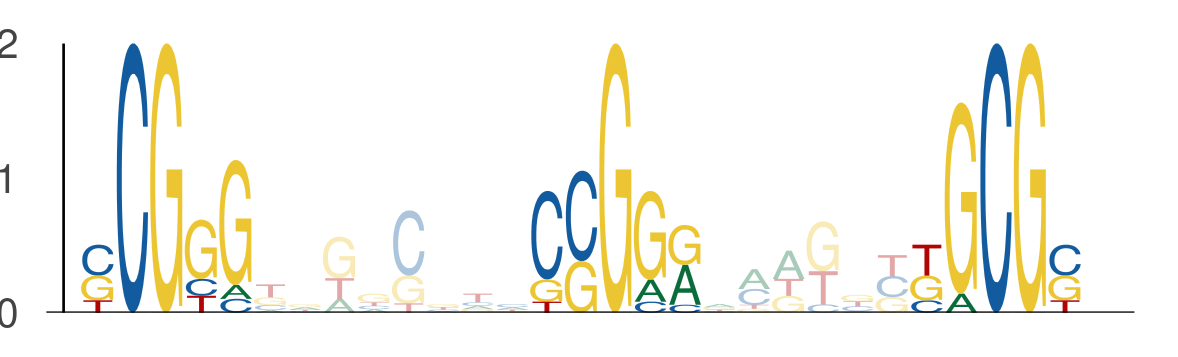

The data file committed next to this chart (first rows):
seq_index, start_position, end_position, is_reversed_complement
6651, 10, 15, 0
6651, 23, 28, 0
6651, 34, 39, 0
7709, 22, 27, 0
7709, 35, 40, 0
7709, 46, 51, 0
269, 44, 49, 0
269, 57, 62, 0
269, 68, 73, 0
2946, 36, 41, 0
2946, 49, 54, 0
2946, 60, 65, 0
1050, 49, 54, 0
1050, 62, 67, 0
1050, 73, 78, 0
5180, 13, 18, 0
5180, 26, 31, 0
5180, 37, 42, 0
4719, 6, 11, 0
4719, 19, 24, 0
4719, 30, 35, 0
3603, 48, 53, 0
3603, 61, 66, 0
3603, 72, 77, 0
2818, 29, 34, 0
2818, 42, 47, 0
2818, 53, 58, 0
772, 15, 20, 0
772, 28, 33, 0
772, 39, 44, 0
5766, 38, 43, 0
5766, 51, 56, 0
5766, 62, 67, 0
